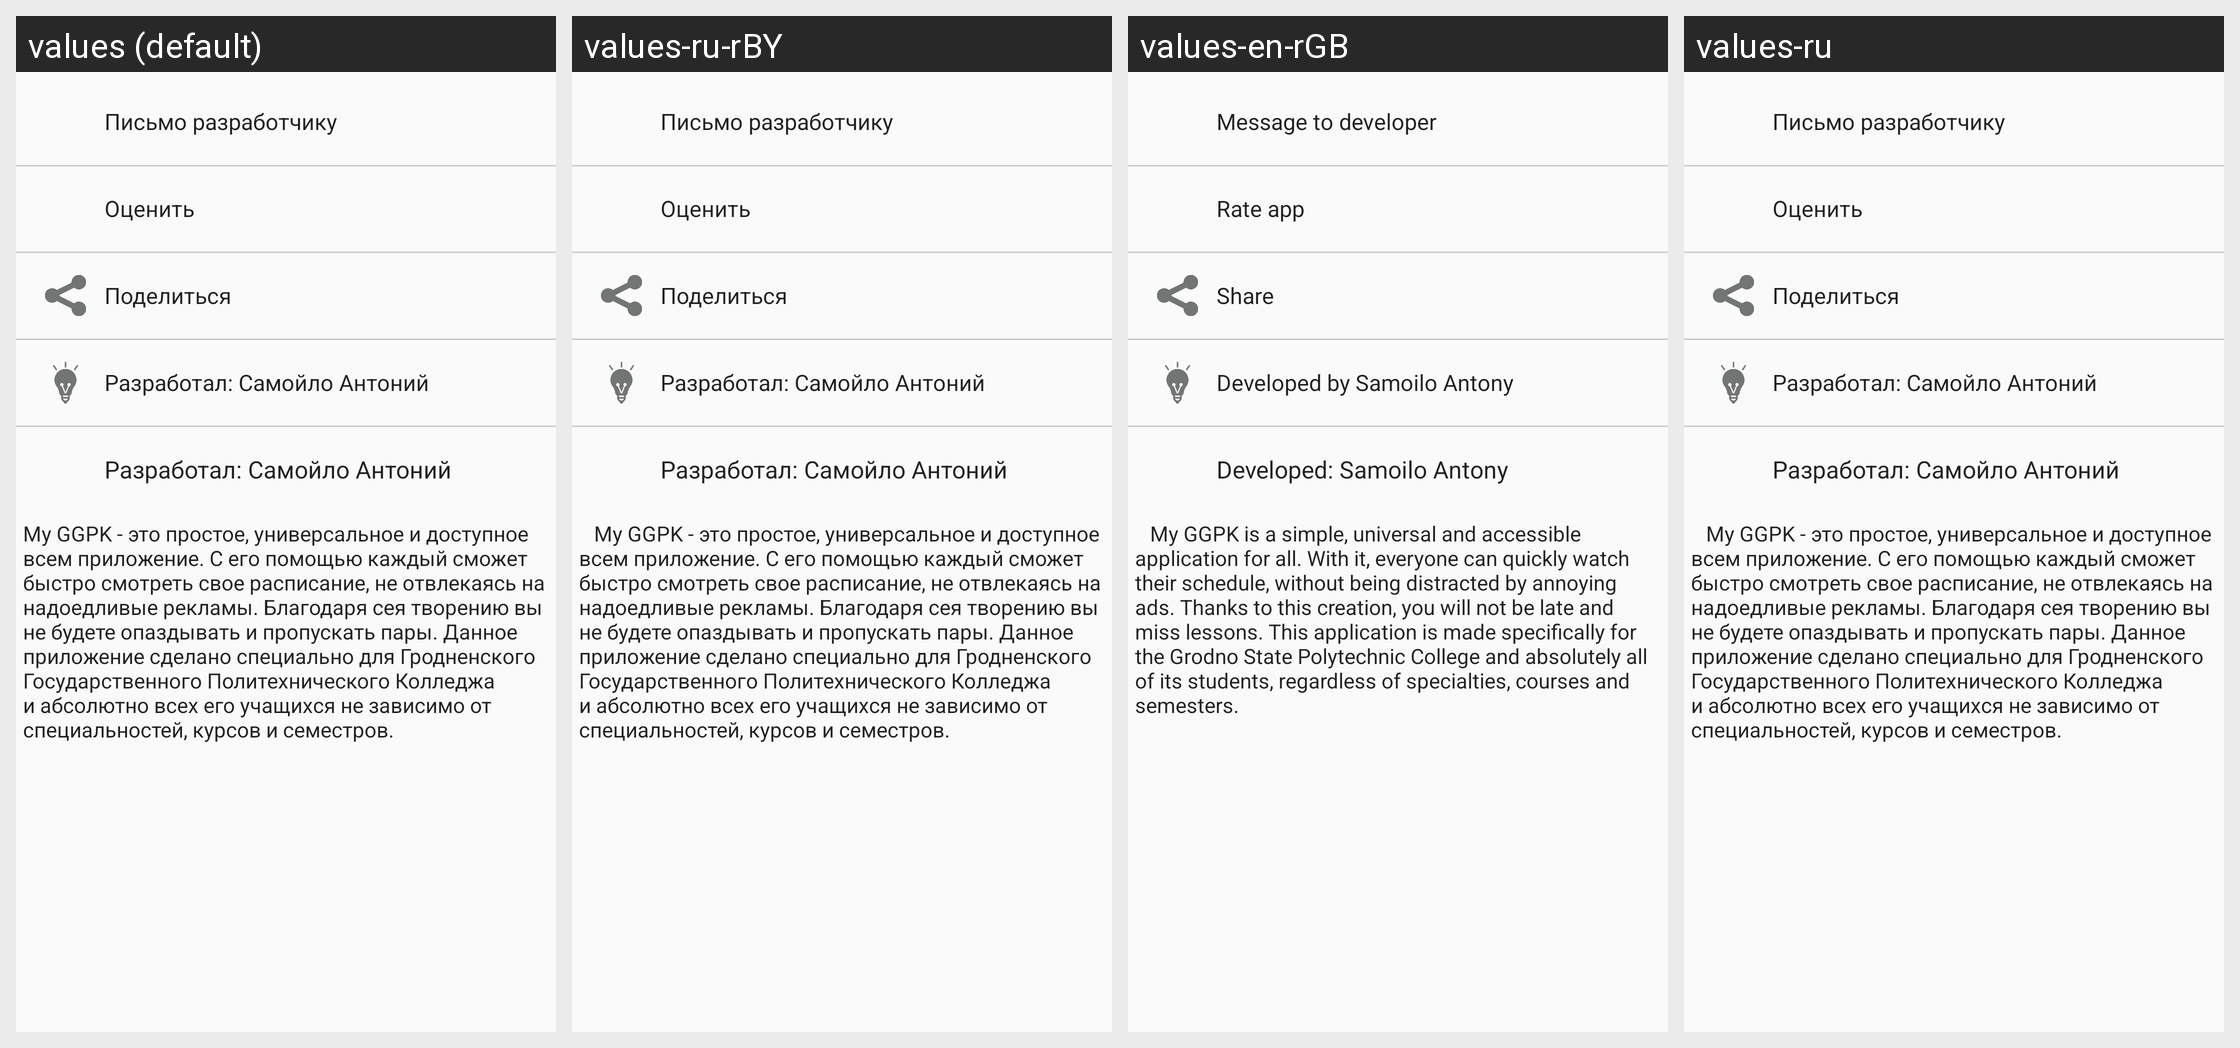

The Android screen above is rendered under several locales of the same app. Produce the string resources it draws, with the default and per-locale values.
Android screen res/layout/content_developer.xml rendered under 4 locales, left to right: values (default), values-ru-rBY, values-en-rGB, values-ru. Device: Nexus 5 (rendered at 1080×1920; each locale shown at half size, 540×960, under a caption strip naming it); theme AppTheme.
Other locales in the repository, not shown: values-en.
Strings drawn on this screen, with the default value and each locale's value (text and hints the layout hard-codes, and strings that could not be matched under every locale, appear in the picture but are not listed):

dev_title_rate
  values: Оценить
  values-ru-rBY: Оценить
  values-en-rGB: Rate app
  values-ru: Оценить

dev_title_me
  values: Разработал: Самойло Антоний
  values-ru-rBY: Разработал: Самойло Антоний
  values-en-rGB: Developed: Samoilo Antony
  values-ru: Разработал: Самойло Антоний  [not translated; the default value is used]
